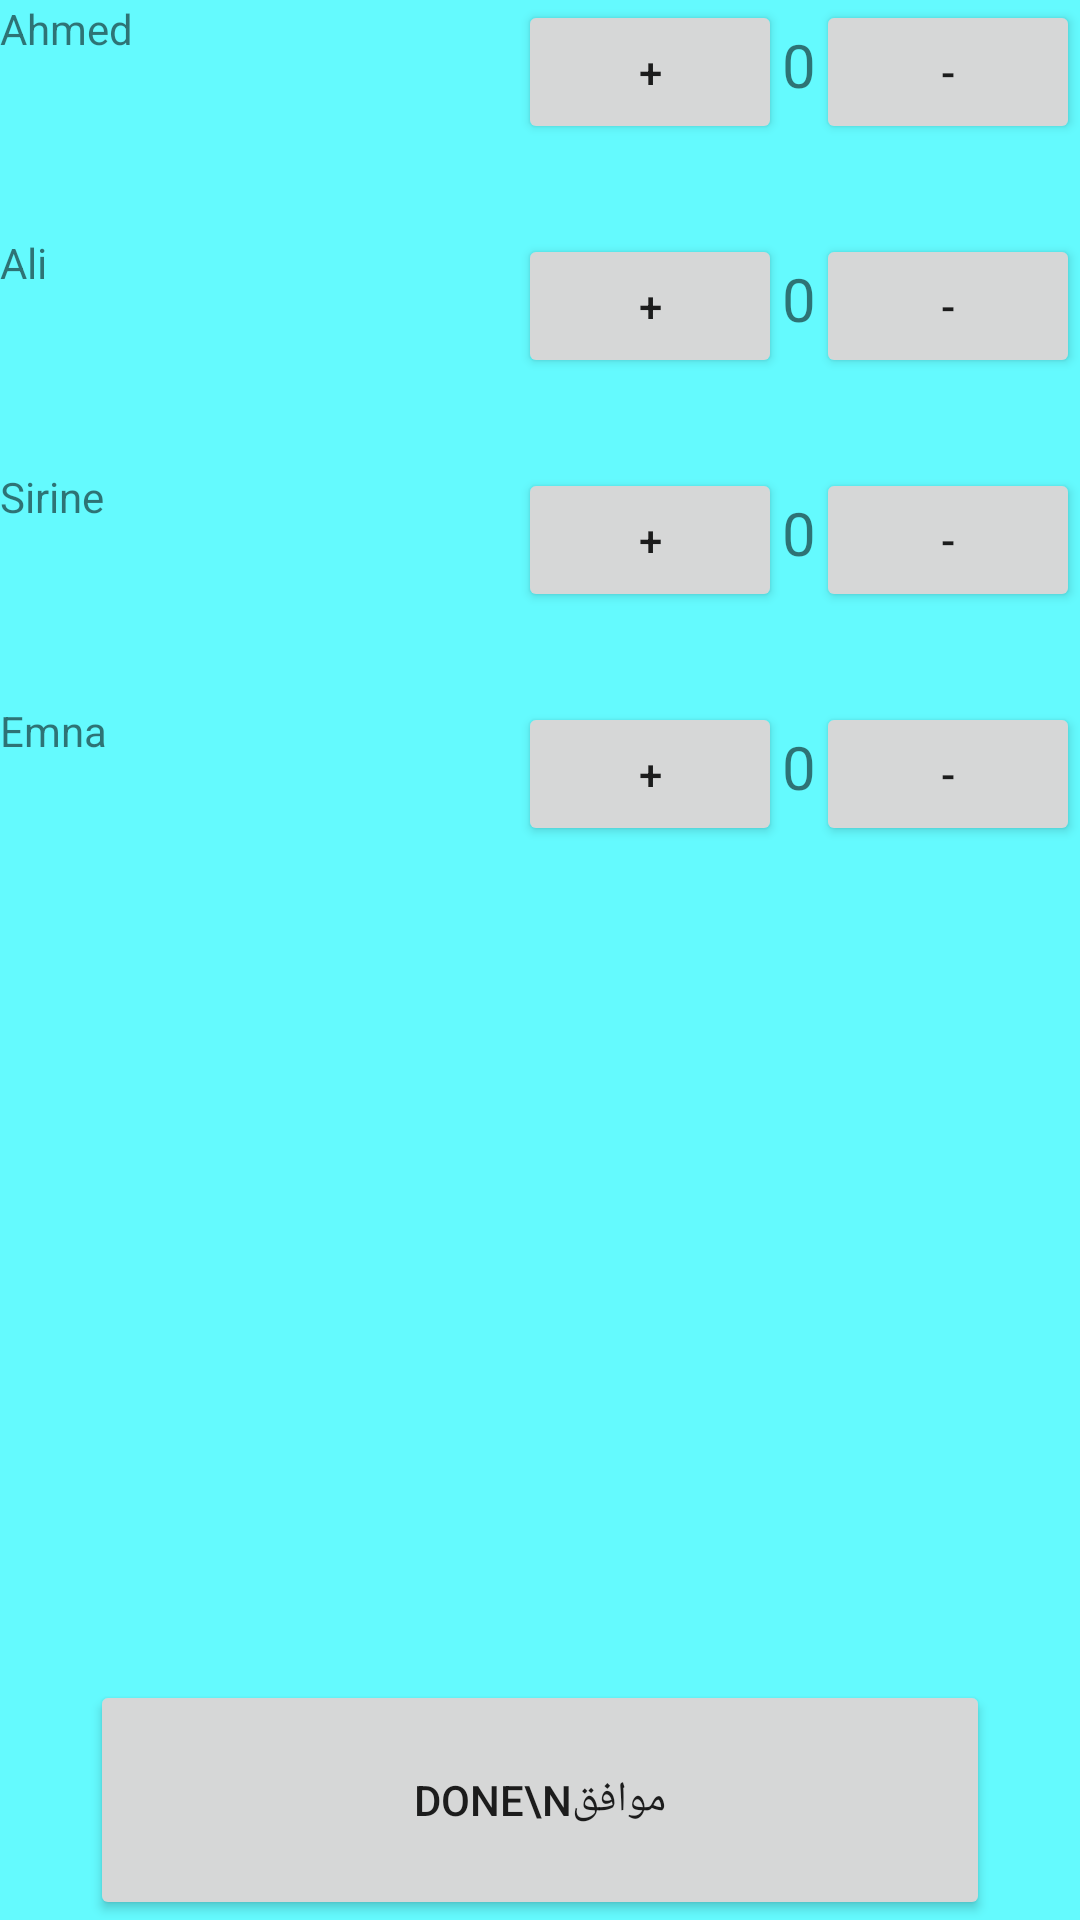

Write the Android layout XML for this screen, with the resource values it uses.
<!-- AndroidManifest.xml: application theme Theme.Rajah -->
<!-- res/layout/activity_give_screen_time.xml -->
<?xml version="1.0" encoding="utf-8"?>
<androidx.constraintlayout.widget.ConstraintLayout xmlns:android="http://schemas.android.com/apk/res/android"
    xmlns:app="http://schemas.android.com/apk/res-auto"
    xmlns:tools="http://schemas.android.com/tools"
    android:layout_width="match_parent"
    android:layout_height="match_parent"
    tools:context=".GiveScreenTime"
    android:background="#64FAFE">

    <LinearLayout
        android:id="@+id/listofchilds"
        android:layout_width="match_parent"
        android:layout_height="wrap_content"
        android:orientation="vertical"
        app:layout_constraintEnd_toEndOf="parent"
        app:layout_constraintStart_toStartOf="parent"
        app:layout_constraintTop_toTopOf="parent">
        <LinearLayout
            android:layout_width="match_parent"
            android:layout_height="wrap_content"
            android:layout_marginBottom="30dp">
            <TextView
                android:layout_width="wrap_content"
                android:layout_height="wrap_content"
                android:layout_weight="1"
                android:text="Ahmed"/>
            <LinearLayout
                android:layout_width="wrap_content"
                android:layout_height="wrap_content"
                >
                <Button
                    android:id="@+id/increaseButton"
                    android:layout_width="wrap_content"
                    android:layout_height="wrap_content"
                    android:text="+" />
                <TextView
                    android:id="@+id/valueTextView"
                    android:textSize="20sp"
                    android:layout_width="wrap_content"
                    android:layout_height="wrap_content"
                    android:text="0" />

                <Button
                    android:id="@+id/decreaseButton"
                    android:layout_width="wrap_content"
                    android:layout_height="wrap_content"
                    android:text="-" />
            </LinearLayout>
        </LinearLayout>
        <LinearLayout
            android:layout_width="match_parent"
            android:layout_height="wrap_content"
            android:layout_marginBottom="30dp">
            <TextView
                android:layout_width="wrap_content"
                android:layout_height="wrap_content"
                android:layout_weight="1"
                android:text="Ali"/>
            <LinearLayout
                android:layout_width="wrap_content"
                android:layout_height="wrap_content"
                >
                <Button
                    android:layout_width="wrap_content"
                    android:layout_height="wrap_content"
                    android:text="+" />
                <TextView

                    android:textSize="20sp"
                    android:layout_width="wrap_content"
                    android:layout_height="wrap_content"
                    android:text="0" />

                <Button
                    android:layout_width="wrap_content"
                    android:layout_height="wrap_content"
                    android:text="-" />
            </LinearLayout>
        </LinearLayout>
        <LinearLayout
            android:layout_width="match_parent"
            android:layout_height="wrap_content"
            android:layout_marginBottom="30dp">
            <TextView
                android:layout_width="wrap_content"
                android:layout_height="wrap_content"
                android:layout_weight="1"
                android:text="Sirine"/>
            <LinearLayout
                android:layout_width="wrap_content"
                android:layout_height="wrap_content"
                >
                <Button
                    android:layout_width="wrap_content"
                    android:layout_height="wrap_content"
                    android:text="+" />
                <TextView
                    android:textSize="20sp"
                    android:layout_width="wrap_content"
                    android:layout_height="wrap_content"
                    android:text="0" />

                <Button
                    android:layout_width="wrap_content"
                    android:layout_height="wrap_content"
                    android:text="-" />
            </LinearLayout>
        </LinearLayout>
        <LinearLayout
            android:layout_width="match_parent"
            android:layout_height="wrap_content"
            android:layout_marginBottom="30dp">
            <TextView
                android:layout_width="wrap_content"
                android:layout_height="wrap_content"
                android:layout_weight="1"
                android:text="Emna"/>
            <LinearLayout
                android:layout_width="wrap_content"
                android:layout_height="wrap_content"
                >
                <Button
                    android:layout_width="wrap_content"
                    android:layout_height="wrap_content"
                    android:text="+" />
                <TextView

                    android:textSize="20sp"
                    android:layout_width="wrap_content"
                    android:layout_height="wrap_content"
                    android:text="0" />

                <Button

                    android:layout_width="wrap_content"
                    android:layout_height="wrap_content"
                    android:text="-" />
            </LinearLayout>
        </LinearLayout>

    </LinearLayout>

    <Button
        android:id="@+id/done"
        android:layout_width="300dp"
        android:layout_height="80dp"
        android:text="Done\nموافق"
        app:layout_constraintBottom_toBottomOf="parent"
        app:layout_constraintEnd_toEndOf="parent"
        app:layout_constraintStart_toStartOf="parent" />

</androidx.constraintlayout.widget.ConstraintLayout>
<!-- resources referenced by this layout -->
<resources>
  <style name="Theme.Rajah" parent="Theme.MaterialComponents.DayNight.NoActionBar">
          
          <item name="colorPrimary">@color/purple_500</item>
          <item name="colorPrimaryVariant">@color/purple_700</item>
          <item name="colorOnPrimary">@color/white</item>
          
          <item name="colorSecondary">@color/teal_200</item>
          <item name="colorSecondaryVariant">@color/teal_700</item>
          <item name="colorOnSecondary">@color/black</item>
          
          <item name="android:statusBarColor">?attr/colorPrimaryVariant</item>
          
      </style>
  <!-- not gathered from this repository: default colours our renderer supplied (Android Studio template values) -->
  <color name="purple_500">#FF6200EE</color>
  <color name="purple_700">#FF3700B3</color>
  <color name="teal_200">#FF03DAC5</color>
  <color name="teal_700">#FF018786</color>
  <color name="black">#FF000000</color>
  <color name="white">#FFFFFFFF</color>
</resources>
